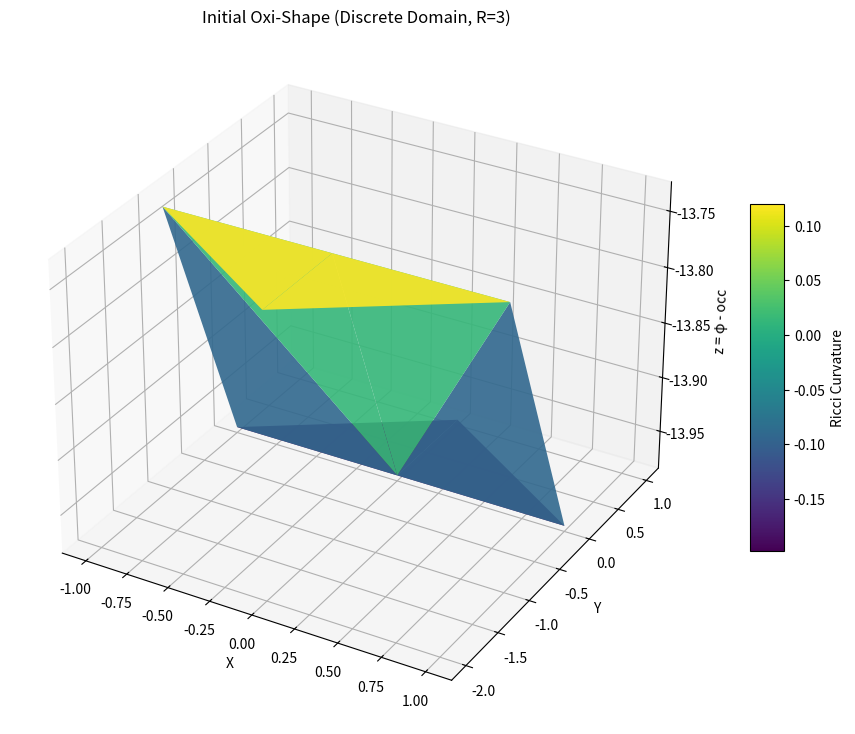
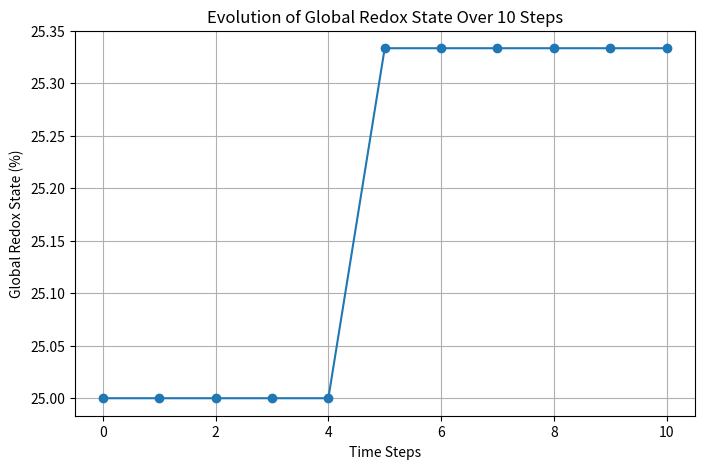
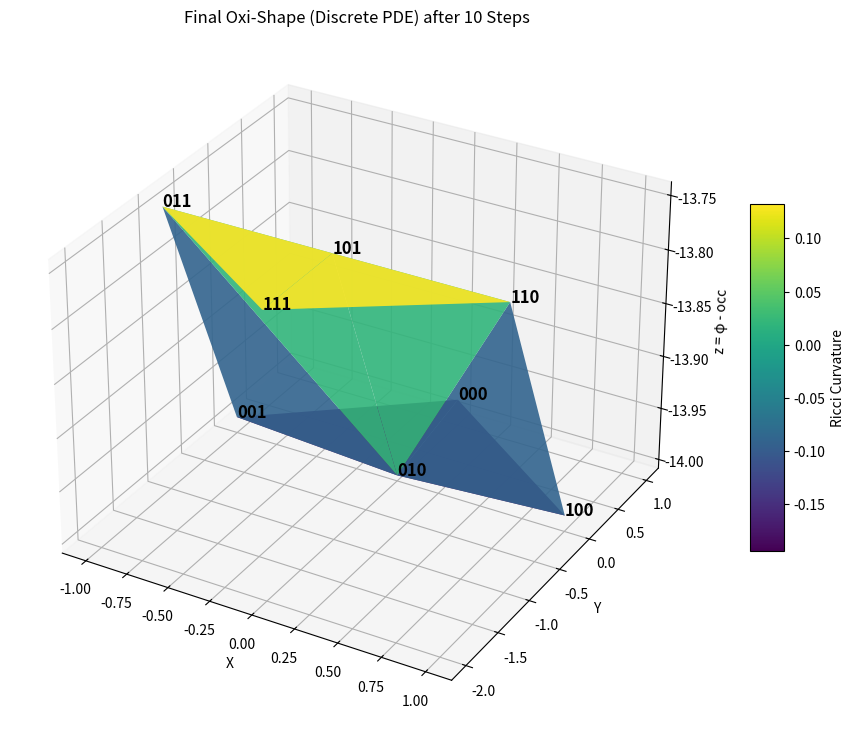

Write the Python code that produced these figures, in order. (Note: this script raises an exception after producing the figures.)
import numpy as np
import matplotlib.pyplot as plt
import scipy.sparse as sp
import scipy.sparse.linalg as spla
import matplotlib.tri as mtri
from scipy.spatial import Delaunay
import pandas as pd
import networkx as nx
from mpl_toolkits.mplot3d import Axes3D

###############################################
# 1. Define Discrete i-States for R=3 (8 states)
###############################################
pf_states = ["000", "001", "010", "011", "100", "101", "110", "111"]

def count_ones(s):
    return s.count('1')

# Coordinates for the 8 discrete states (diamond layout)
coords_dict = {
    "000": (0.0,  1.0),   # k=0
    "001": (-1.0, 0.0),   # k=1
    "010": (0.0,  0.0),   # k=1
    "100": (1.0,  0.0),   # k=1
    "011": (-1.0, -1.0),  # k=2
    "101": (0.0,  -1.0),  # k=2
    "110": (1.0,  -1.0),  # k=2
    "111": (0.0,  -2.0)   # k=3
}

node_index = {s: i for i, s in enumerate(pf_states)}
discrete_nodes = np.array([coords_dict[s] for s in pf_states])

###############################################
# 2. Build the Discrete Domain for FEM (8 nodes)
###############################################
# In the discrete version, we work solely with the 8 nodes.
nodes = discrete_nodes.copy()
num_nodes = nodes.shape[0]
triangulation = Delaunay(nodes)
elements = triangulation.simplices

###############################################
# 3. Allowed Transitions (from Table 4)
###############################################
allowed_map = {
    "000": ["000", "100", "010", "001"],
    "001": ["001", "101", "011", "000"],
    "010": ["010", "110", "000", "011"],
    "011": ["011", "111", "001", "010"],
    "100": ["100", "000", "110", "101"],
    "101": ["101", "001", "111", "100"],
    "110": ["110", "010", "100", "111"],
    "111": ["111", "011", "101", "110"]
}

###############################################
# 4. Initialize Discrete Population (100 molecules)
###############################################
total_molecules = 100.0
pop_dict = {s: 0.0 for s in pf_states}
pop_dict["000"] = 0.25 * total_molecules
for s in pf_states:
    if count_ones(s) == 1:
        pop_dict[s] = (0.75 * total_molecules) / 3.0
for s in pf_states:
    if count_ones(s) >= 2:
        pop_dict[s] = 0.0

def get_occ_vector_discrete(pop_dict):
    occ = np.zeros(len(pf_states))
    for s, cnt in pop_dict.items():
        occ[node_index[s]] = cnt / total_molecules
    return occ

###############################################
# 5. FEM Assembly & PDE Solver for φ and Ricci Curvature
###############################################
def fem_assemble_matrices(nodes, elements):
    num_nodes = nodes.shape[0]
    A_mat = sp.lil_matrix((num_nodes, num_nodes))
    M_mat = sp.lil_matrix((num_nodes, num_nodes))
    for elem in elements:
        idx = elem
        coords = nodes[idx]
        mat = np.array([[1, coords[0,0], coords[0,1]],
                        [1, coords[1,0], coords[1,1]],
                        [1, coords[2,0], coords[2,1]]])
        area = 0.5 * abs(np.linalg.det(mat))
        if area < 1e-14:
            continue
        x = coords[:,0]
        y = coords[:,1]
        b = np.array([y[1]-y[2], y[2]-y[0], y[0]-y[1]])
        c = np.array([x[2]-x[1], x[0]-x[2], x[1]-x[0]])
        K_local = np.zeros((3,3))
        for i_local in range(3):
            for j_local in range(3):
                K_local[i_local, j_local] = (b[i_local]*b[j_local] + c[i_local]*c[j_local])/(4*area)
        M_local = (area/12.0)*np.array([[2,1,1],
                                        [1,2,1],
                                        [1,1,2]])
        for i_local, i_global in enumerate(idx):
            for j_local, j_global in enumerate(idx):
                A_mat[i_global, j_global] += K_local[i_local, j_local]
                M_mat[i_global, j_global] += M_local[i_local, j_local]
    return A_mat.tocsr(), M_mat.tocsr()

def solve_pde_for_occupancy(nodes, elements, occ_vec, max_iter=150, tol=1e-1, damping=0.1):
    A_mat, M_mat = fem_assemble_matrices(nodes, elements)
    num_nodes = nodes.shape[0]
    phi = np.zeros(num_nodes)
    kappa_target = 1.0
    num_cont_steps = 5
    kappa_values = np.linspace(0, kappa_target, num_cont_steps+1)
    for kappa in kappa_values[1:]:
        for it in range(max_iter):
            nonlin = occ_vec * np.exp(2*phi)
            F = A_mat.dot(phi) + 0.5 * M_mat.dot(nonlin)
            reg = 1e-12  # regularization
            J = A_mat + M_mat.dot(sp.diags(occ_vec * np.exp(2*phi))) + reg*sp.eye(num_nodes)
            delta_phi = spla.spsolve(J, -F)
            phi += damping * delta_phi
            if np.linalg.norm(delta_phi) < tol:
                break
    M_lumped = np.array(M_mat.sum(axis=1)).flatten()
    lap_phi = A_mat.dot(phi) / M_lumped
    R_curv = -2.0 * np.exp(-2*phi) * lap_phi
    return phi, R_curv

# Solve PDE for the initial occupancy.
occ_vector = get_occ_vector_discrete(pop_dict)
phi, R_vals = solve_pde_for_occupancy(nodes, elements, occ_vector)

# Plot initial Oxi-Shape
z = phi - occ_vector
triang_plot = mtri.Triangulation(nodes[:,0], nodes[:,1], elements)
fig = plt.figure(figsize=(12,9))
ax = fig.add_subplot(111, projection='3d')
R_norm = (R_vals - R_vals.min())/(R_vals.max()-R_vals.min()+1e-14)
facecolors = plt.cm.viridis(R_norm)
surf = ax.plot_trisurf(triang_plot, z, cmap='viridis', shade=True,
                         edgecolor='none', antialiased=True, linewidth=0.2,
                         alpha=0.9, facecolors=facecolors)
ax.set_title("Initial Oxi-Shape (Discrete Domain, R=3)")
ax.set_xlabel("X")
ax.set_ylabel("Y")
ax.set_zlabel("z = φ - occ")
mappable = plt.cm.ScalarMappable(cmap='viridis')
mappable.set_array(R_vals)
fig.colorbar(mappable, ax=ax, shrink=0.5, aspect=10, label='Ricci Curvature')
plt.savefig("initial_oxishape.png", dpi=300)
plt.show()
print("Initial PDE solution complete. Oxi-Shape saved as 'initial_oxishape.png'.")

###############################################
# 6. Discrete Monte Carlo Update (Conservative, Per Molecule)
###############################################
# Represent the 100 molecules as a list of their discrete state (strings).
molecule_states = []
for s, cnt in pop_dict.items():
    molecule_states += [s] * int(round(cnt))
molecule_states = np.array(molecule_states)  # length should be 100

# Field equation parameters (for discrete updates)
alpha = 0.1
beta_c = 1.0
DeltaE_flip = 5.0
def field_delta_f_discrete(state_i, state_j, occ_vec, R_vals, external_weight):
    i_ndx = node_index[state_i]
    energy_term = DeltaE_flip * np.exp(alpha * occ_vec[i_ndx])
    curvature_term = - beta_c * R_vals[i_ndx]
    return energy_term + curvature_term + external_weight

def mc_probabilities_discrete(state, occ_vec, R_vals, external_weight):
    allowed = allowed_map[state]
    p_list = []
    for s_target in allowed:
        df = field_delta_f_discrete(state, s_target, occ_vec, R_vals, external_weight)
        p_list.append(np.exp(- df/(0.001987 * 310.15)))
    p_list = np.array(p_list)
    p_stay = max(0, 1 - np.sum(p_list))
    full_p = np.concatenate(([p_stay], p_list))
    full_p = full_p / np.sum(full_p)
    return full_p, allowed

state_history = [molecule_states.copy()]
global_redox_history = []

def global_redox(states):
    k_vals = np.array([count_ones(s) for s in states])
    return np.mean(k_vals) / 3 * 100

global_redox_history.append(global_redox(molecule_states))

# For discrete PDE re-solution, we use the current counts per state.
def get_occ_vector_discrete_from_states(states):
    counts = {s: np.sum(states==s) for s in pf_states}
    occ = np.zeros(len(pf_states))
    for s, cnt in counts.items():
        occ[node_index[s]] = cnt / total_molecules
    return occ

num_steps_mc = 10
for t in range(1, num_steps_mc+1):
    external_weight = 0.1 if t < 5 else 0.0
    occ_vec = get_occ_vector_discrete_from_states(molecule_states)
    # Re-solve PDE for discrete occupancy.
    phi, R_vals = solve_pde_for_occupancy(nodes, elements, occ_vec)
    new_states = []
    for state in molecule_states:
        full_p, allowed = mc_probabilities_discrete(state, occ_vec, R_vals, external_weight)
        outcome = np.random.choice(len(full_p), p=full_p)
        if outcome == 0:
            new_states.append(state)
        else:
            new_states.append(allowed[outcome - 1])
    molecule_states = np.array(new_states)
    state_history.append(molecule_states.copy())
    global_redox_history.append(global_redox(molecule_states))

###############################################
# 7. Final Discrete Outputs: k-Bin Distribution, Global Redox, Shannon Entropy
###############################################
final_distribution = {s: np.sum(molecule_states==s) for s in pf_states}
final_total = sum(final_distribution.values())
k_bin = {0: 0.0, 1: 0.0, 2: 0.0, 3: 0.0}
for s, cnt in final_distribution.items():
    k_bin[count_ones(s)] += cnt

print("Final k-Bin Distribution after", num_steps_mc, "steps:")
for k_val in sorted(k_bin.keys()):
    frac = (k_bin[k_val] / final_total)*100 if final_total > 0 else 0.0
    print(f"k={k_val}: {k_bin[k_val]:.2f} molecules ({frac:.2f}%)")
print("Total molecules at start:", total_molecules)
print("Total molecules at end:  ", final_total)

def shannon_entropy_discrete(states):
    tot = len(states)
    entropy = 0.0
    for s in pf_states:
        p = np.sum(states==s) / tot
        if p > 0:
            entropy -= p * np.log2(p)
    return entropy

entropy_initial = shannon_entropy_discrete(state_history[0])
entropy_final = shannon_entropy_discrete(molecule_states)
print("Shannon entropy at start:", entropy_initial)
print("Shannon entropy at end:  ", entropy_final)
print("Global Redox State (final):", global_redox_history[-1], "%")

###############################################
# 8. Plot Global Redox Evolution Over Time
###############################################
plt.figure(figsize=(8,5))
plt.plot(global_redox_history, 'o-')
plt.xlabel("Time Steps")
plt.ylabel("Global Redox State (%)")
plt.title("Evolution of Global Redox State Over 10 Steps")
plt.grid(True)
plt.savefig("global_redox_evolution.png", dpi=300)
plt.show()

###############################################
# 9. Save Final Oxi-Shape (Discrete PDE Solution) as 300 DPI PNG
###############################################
final_occ = get_occ_vector_discrete_from_states(molecule_states)
phi_final, _ = solve_pde_for_occupancy(nodes, elements, final_occ)
z_final = phi_final - final_occ
triang_plot = mtri.Triangulation(nodes[:,0], nodes[:,1], elements)
fig = plt.figure(figsize=(12,9))
ax = fig.add_subplot(111, projection='3d')
R_norm_final = (R_vals - R_vals.min())/(R_vals.max()-R_vals.min()+1e-14)
facecolors_final = plt.cm.viridis(R_norm_final)
surf = ax.plot_trisurf(triang_plot, z_final, cmap='viridis', shade=True,
                         edgecolor='none', antialiased=True, linewidth=0.2, alpha=0.9,
                         facecolors=facecolors_final)
ax.set_title("Final Oxi-Shape (Discrete PDE) after 10 Steps")
ax.set_xlabel("X")
ax.set_ylabel("Y")
ax.set_zlabel("z = φ - occ")
mappable_final = plt.cm.ScalarMappable(cmap='viridis')
mappable_final.set_array(R_vals)
fig.colorbar(mappable_final, ax=ax, shrink=0.5, aspect=10, label='Ricci Curvature')
for s in pf_states:
    i = node_index[s]
    ax.text(nodes[i,0], nodes[i,1], z_final[i], s, fontsize=12, color='k', weight='bold')
plt.savefig("final_oxishape.png", dpi=300)
plt.show()

###############################################
# 10. Record Monte Carlo State History to Excel
###############################################
discrete_history = []
for states in state_history:
    counts = {s: np.sum(states==s) for s in pf_states}
    discrete_history.append(counts)
df_states = pd.DataFrame(discrete_history)
df_states.index.name = 'Time_Step'
df_states.columns.name = 'i_state'

agg_history = []
for counts in discrete_history:
    agg = {}
    for s, cnt in counts.items():
        k_val = count_ones(s)
        agg[k_val] = agg.get(k_val, 0) + cnt
    agg_history.append(agg)
df_k = pd.DataFrame(agg_history)
df_k.index.name = 'Time_Step'
df_k.columns = ['k=' + str(k) for k in sorted(df_k.columns)]

with pd.ExcelWriter("simulation_results.xlsx") as writer:
    df_states.to_excel(writer, sheet_name="i_state_counts")
    df_k.to_excel(writer, sheet_name="k_manifold_counts")
print("Monte Carlo state history saved to 'simulation_results.xlsx'.")
